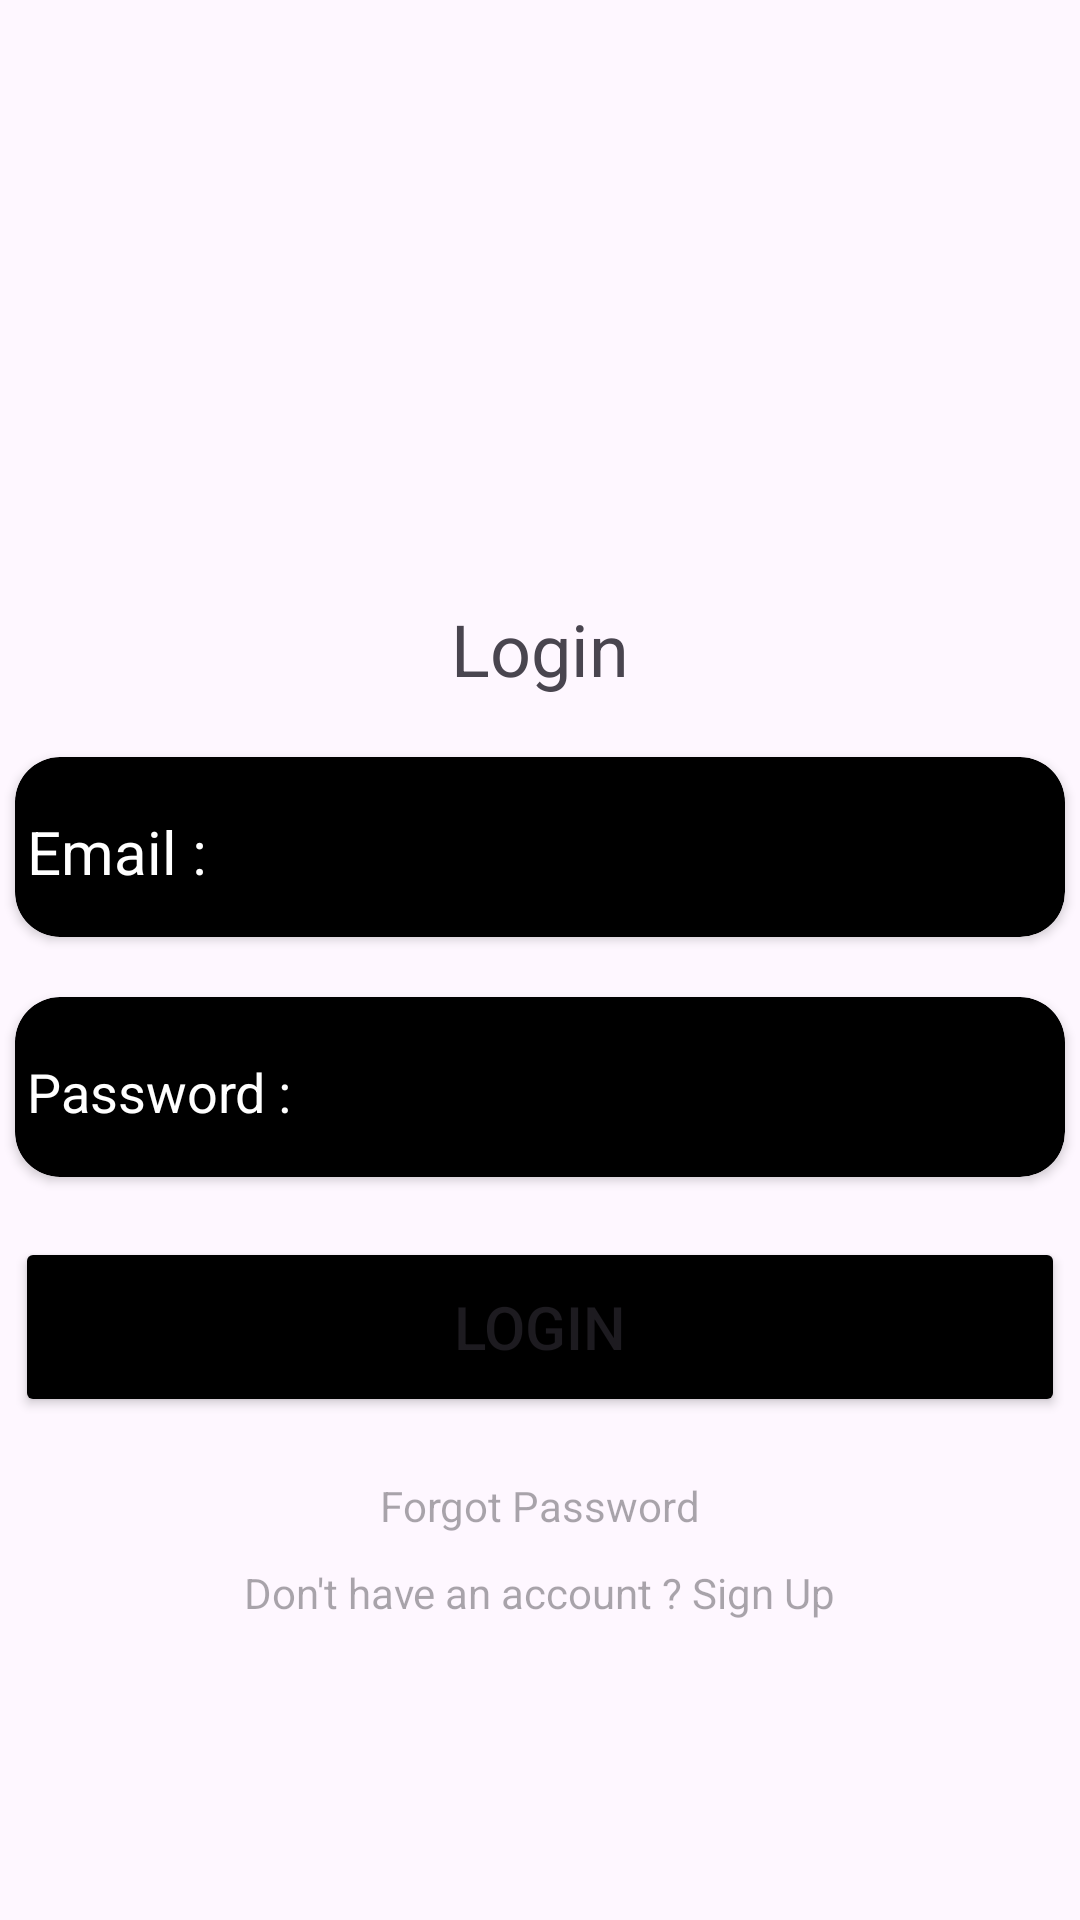

Write the Android layout XML for this screen, with the resource values it uses.
<!-- AndroidManifest.xml: application theme Theme.Tugas4Mobile -->
<!-- res/layout/activity_main.xml -->
<?xml version="1.0" encoding="utf-8"?>
<androidx.constraintlayout.widget.ConstraintLayout xmlns:android="http://schemas.android.com/apk/res/android"
    xmlns:app="http://schemas.android.com/apk/res-auto"
    xmlns:tools="http://schemas.android.com/tools"
    android:id="@+id/main"
    android:layout_width="match_parent"
    android:layout_height="match_parent"
    tools:context=".MainActivity">

    <LinearLayout
        android:layout_width="match_parent"
        android:layout_height="match_parent"
        android:orientation="vertical">

        <TextView
            android:layout_width="wrap_content"
            android:layout_height="wrap_content"
            android:layout_gravity="center|center_horizontal"
            android:layout_marginTop="200sp"
            android:text="Login"
            android:textAlignment="center"
            android:textSize="24sp" />

        <androidx.cardview.widget.CardView
            android:layout_width="350sp"
            android:layout_height="60sp"
            android:layout_gravity="center|center_horizontal"
            android:layout_marginTop="20sp"
            app:cardBackgroundColor="#000000"
            app:cardCornerRadius="15dp">

            <EditText
                android:id="@+id/txtUsername"
                android:layout_width="match_parent"
                android:layout_height="match_parent"
                android:backgroundTint="#000000"
                android:ems="10"
                android:hint="Email :"
                android:inputType="text"
                android:textColor="#FFFFFF"
                android:textColorHint="#FFFFFF"
                android:textSize="20sp" />
        </androidx.cardview.widget.CardView>

        <androidx.cardview.widget.CardView
            android:layout_width="350sp"
            android:layout_height="60sp"
            android:layout_gravity="center|center_horizontal"
            android:layout_marginTop="20sp"
            app:cardBackgroundColor="#000000"
            app:cardCornerRadius="15sp">

            <EditText
                android:id="@+id/txtPass"
                android:layout_width="match_parent"
                android:layout_height="match_parent"
                android:backgroundTint="#000000"
                android:ems="10"
                android:hint="Password :"
                android:inputType="textPassword"
                android:textColor="#FFFFFF"
                android:textColorHint="#FFFFFF" />
        </androidx.cardview.widget.CardView>

        <Button
            android:id="@+id/btnLogin"
            android:layout_width="350sp"
            android:layout_height="60sp"
            android:layout_gravity="center|center_horizontal"
            android:layout_marginTop="20sp"
            android:text="Login"
            android:backgroundTint="@color/black"
            android:textSize="20sp"
            app:cornerRadius="15sp" />

        <TextView
            android:id="@+id/vwForgot"
            android:layout_width="wrap_content"
            android:layout_height="wrap_content"
            android:layout_gravity="center|center_horizontal"
            android:layout_marginTop="20sp"
            android:clickable="true"
            android:hint="Forgot Password"
            android:textSize="14sp" />

        <TextView
            android:id="@+id/vwSignup"
            android:layout_width="wrap_content"
            android:layout_height="wrap_content"
            android:layout_gravity="center|center_horizontal"
            android:layout_marginTop="10sp"
            android:clickable="true"
            android:hint="Don't have an account ? Sign Up" />
    </LinearLayout>

</androidx.constraintlayout.widget.ConstraintLayout>
<!-- resources referenced by this layout -->
<resources>
  <style name="Theme.Tugas4Mobile" parent="Base.Theme.Tugas4Mobile" />
  <style name="Base.Theme.Tugas4Mobile" parent="Theme.Material3.DayNight.NoActionBar">
          
          
      </style>
  <!-- not gathered from this repository: default colours our renderer supplied (Android Studio template values) -->
  <color name="black">#FF000000</color>
</resources>
